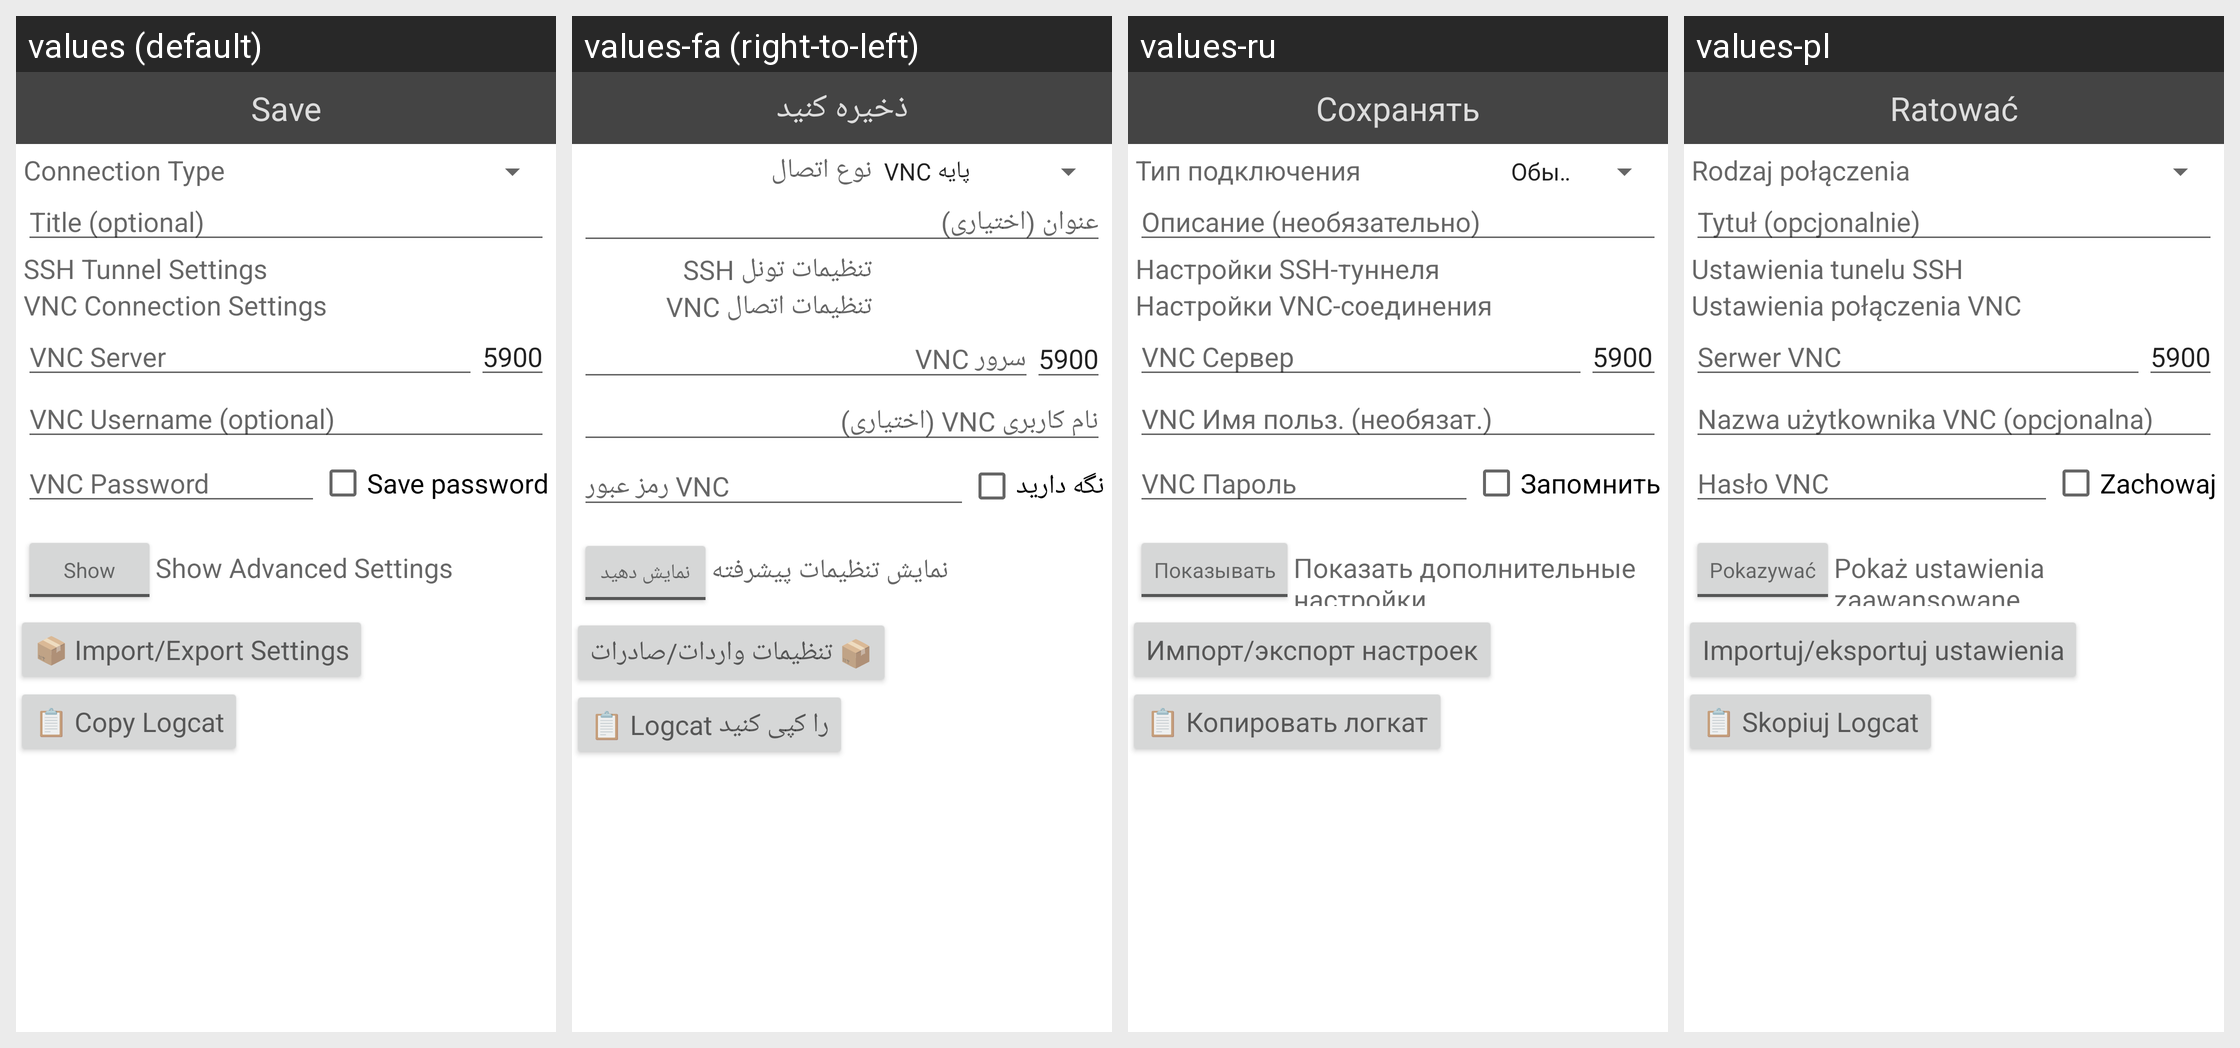

Here is an Android app screen in its default locale and in the app's own translations. Write out the translated-string differences for the strings that appear on this screen.
Android screen res/layout/vnc_opaque.xml rendered under 4 locales, left to right: values (default), values-fa (right-to-left), values-ru, values-pl. Device: Nexus 5 (rendered at 1080×1920; each locale shown at half size, 540×960, under a caption strip naming it); theme Theme.MaterialComponents.DayNight.NoActionBar.
Other locales in the repository, not shown: values-af, values-ar, values-bg, values-bn, values-ca, values-cs, values-cy, values-da, values-de, values-el, values-es, values-et, values-fi, values-fil, values-fr, values-gu, values-hi, values-hr, values-hu, values-in, values-is, values-it, values-iw, values-ja, values-kn, values-ko, values-ml, values-mr, values-ms, values-nb, values-ne, values-nl, values-pt, values-pt-rBR, values-ro, values-sk, values-sr, values-sv, values-sw, values-ta, values-te, values-th, values-tr, values-uk, values-ur, values-vi, values-zh-rCN, values-zh-rTW, values-zu.
Strings drawn on this screen, with the default value and each locale's value (text and hints the layout hard-codes, and strings that could not be matched under every locale, appear in the picture but are not listed):

save_button
  values: Save
  values-fa: ذخیره کنید
  values-ru: Сохранять
  values-pl: Ratować

connection_type_caption
  values: Connection Type
  values-fa: نوع اتصال
  values-ru: Тип подключения
  values-pl: Rodzaj połączenia

nickname_caption_hint
  values: Title (optional)
  values-fa: عنوان (اختیاری)
  values-ru: Описание (необязательно)
  values-pl: Tytuł (opcjonalnie)

ssh_tunnel_settings
  values: SSH Tunnel Settings
  values-fa: تنظیمات تونل SSH
  values-ru: Настройки SSH-туннеля
  values-pl: Ustawienia tunelu SSH

vnc_connection_settings
  values: VNC Connection Settings
  values-fa: تنظیمات اتصال VNC
  values-ru: Настройки VNC-соединения
  values-pl: Ustawienia połączenia VNC

address_caption_hint
  values: VNC Server
  values-fa: سرور VNC
  values-ru: VNC Сервер
  values-pl: Serwer VNC

username_hint_optional
  values: VNC Username (optional)
  values-fa: نام کاربری VNC (اختیاری)
  values-ru: VNC Имя польз. (необязат.)
  values-pl: Nazwa użytkownika VNC (opcjonalna)

password_caption_hint
  values: VNC Password
  values-fa: رمز عبور VNC
  values-ru: VNC Пароль
  values-pl: Hasło VNC

keep_password_button
  values: Save password
  values-fa: نگه دارید
  values-ru: Запомнить
  values-pl: Zachowaj

show
  values: Show
  values-fa: نمایش دهید
  values-ru: Показывать
  values-pl: Pokazywać

show_advanced_settings
  values: Show Advanced Settings
  values-fa: نمایش تنظیمات پیشرفته
  values-ru: Показать дополнительные настройки
  values-pl: Pokaż ustawienia zaawansowane

import_export_settings
  values: 📦 Import/Export Settings
  values-fa: 📦 تنظیمات واردات/صادرات
  values-ru: Импорт/экспорт настроек
  values-pl: Importuj/eksportuj ustawienia

copy_logcat
  values: 📋 Copy Logcat
  values-fa: 📋 Logcat را کپی کنید
  values-ru: 📋 Копировать логкат
  values-pl: 📋 Skopiuj Logcat
